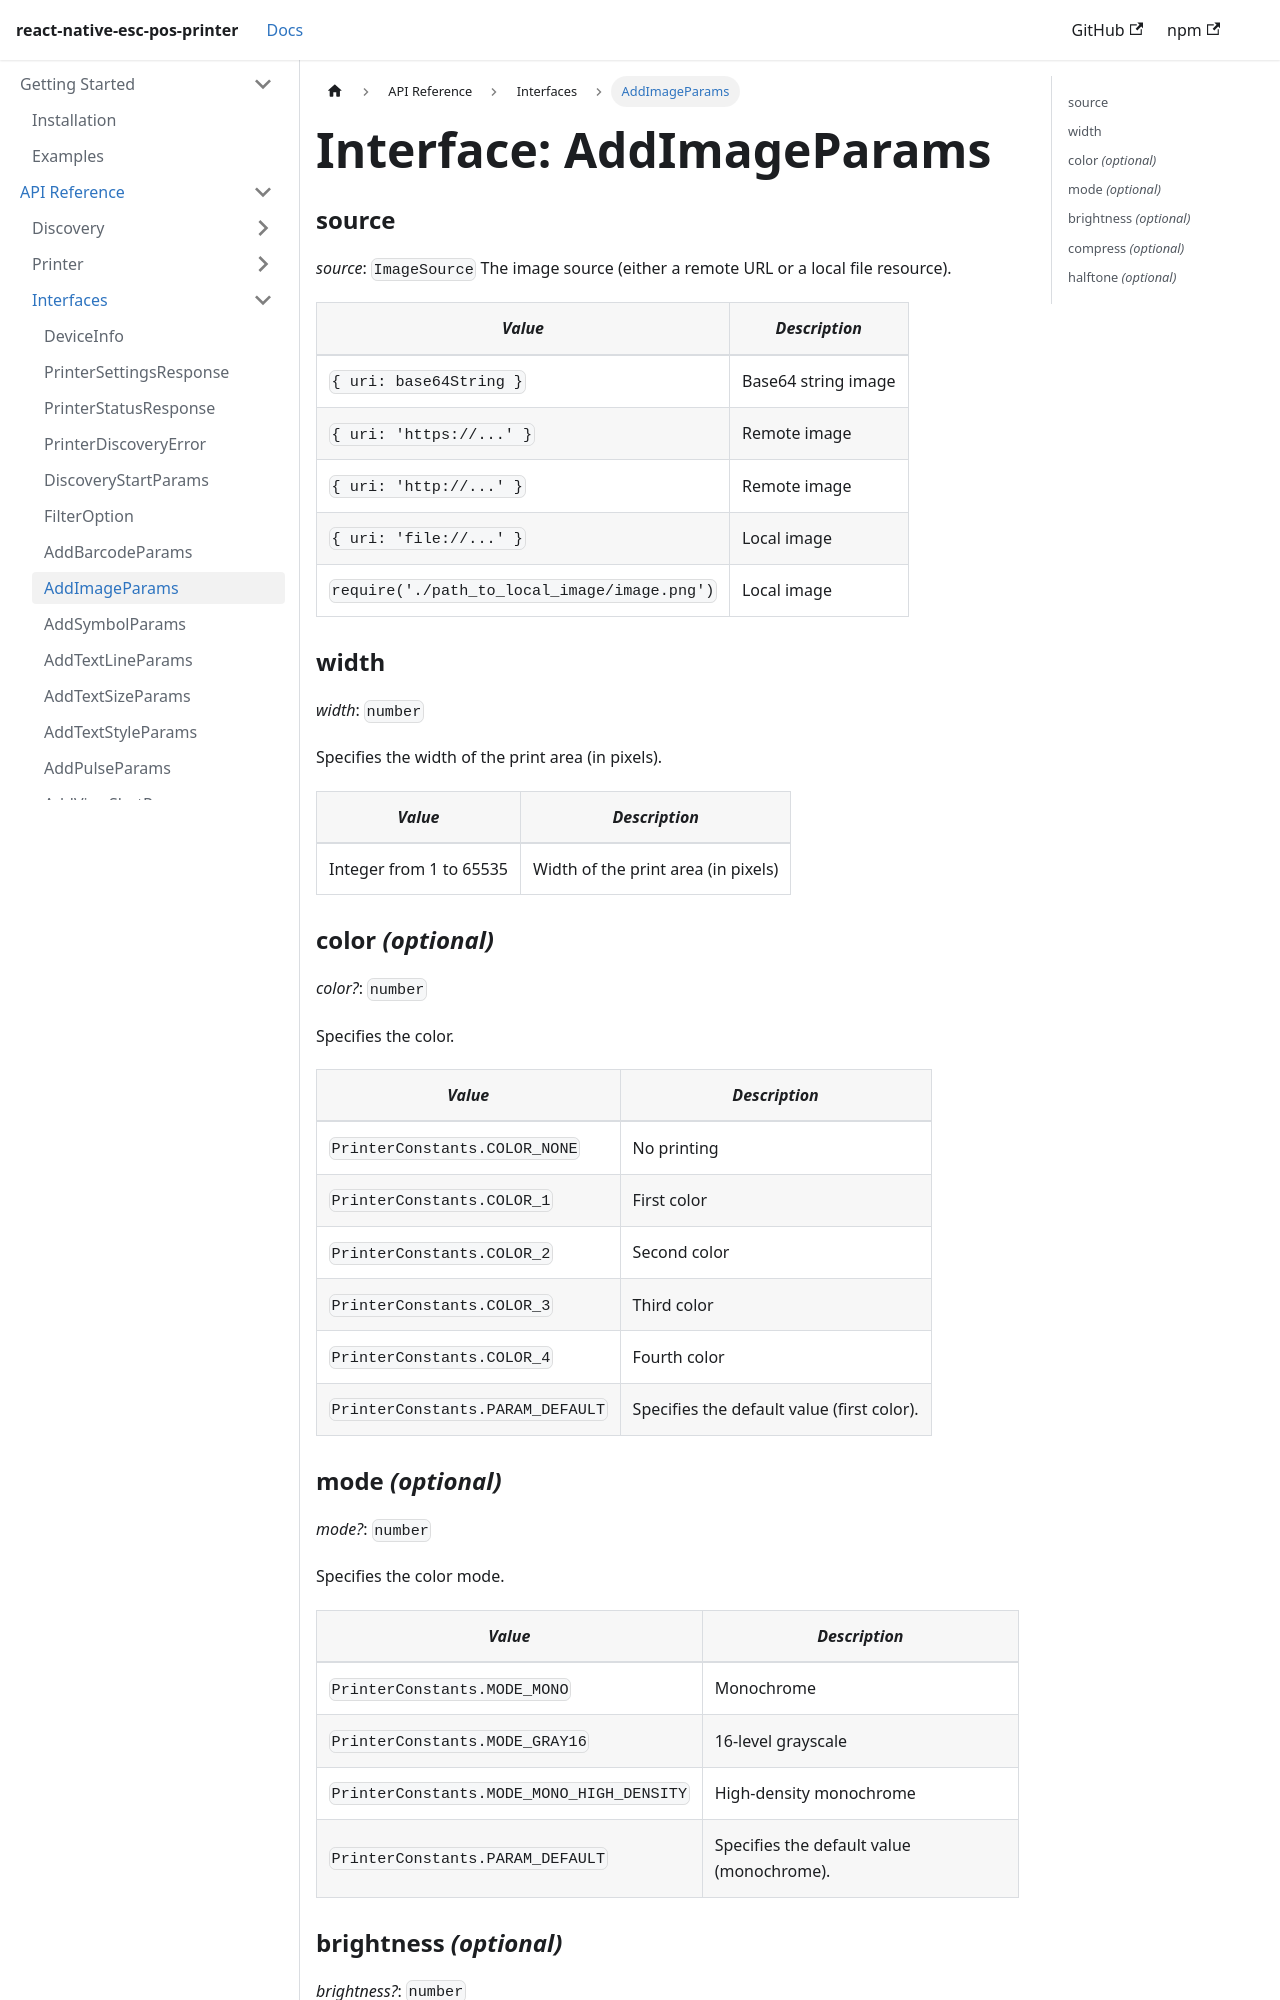

repository: tr3v3r/react-native-esc-pos-printer · page: docs/interfaces/addImageParams.html · generator: docusaurus

# Interface: AddImageParams

### source

*source*: `ImageSource`
The image source (either a remote URL or a local file resource).

| *Value* | *Description* |
| --- | --- |
| `{ uri: base64String }` | Base64 string image |
| `{ uri: 'https://...' }` | Remote image |
| `{ uri: 'http://...' }` | Remote image |
| `{ uri: 'file://...' }` | Local image |
| `require('./path_to_local_image/image.png')` | Local image |


### width

*width*: `number`

Specifies the width of the print area (in pixels).

| *Value* | *Description* |
| --- | --- |
| Integer from 1 to 65535 | Width of the print area (in pixels) |

### color *(optional)*

*color?*: `number`

Specifies the color.

| *Value* | *Description* |
| --- | --- |
| `PrinterConstants.COLOR_NONE` | No printing |
| `PrinterConstants.COLOR_1` | First color |
| `PrinterConstants.COLOR_2` | Second color |
| `PrinterConstants.COLOR_3` | Third color |
| `PrinterConstants.COLOR_4` | Fourth color |
| `PrinterConstants.PARAM_DEFAULT` | Specifies the default value (first color). |

### mode *(optional)*

*mode?*: `number`

Specifies the color mode.

| *Value* | *Description* |
| --- | --- |
| `PrinterConstants.MODE_MONO` | Monochrome |
| `PrinterConstants.MODE_GRAY16` | 16-level grayscale |
| `PrinterConstants.MODE_MONO_HIGH_DENSITY` | High-density monochrome |
| `PrinterConstants.PARAM_DEFAULT` | Specifies the default value (monochrome). |
